Run: headless pygame with SDL's dummy video driver; simulated clock (each Clock.tick advances the game by its frame time, no real sleeping); random seed 0; keys injected as events and as key.get_pressed() state; no mouse input.
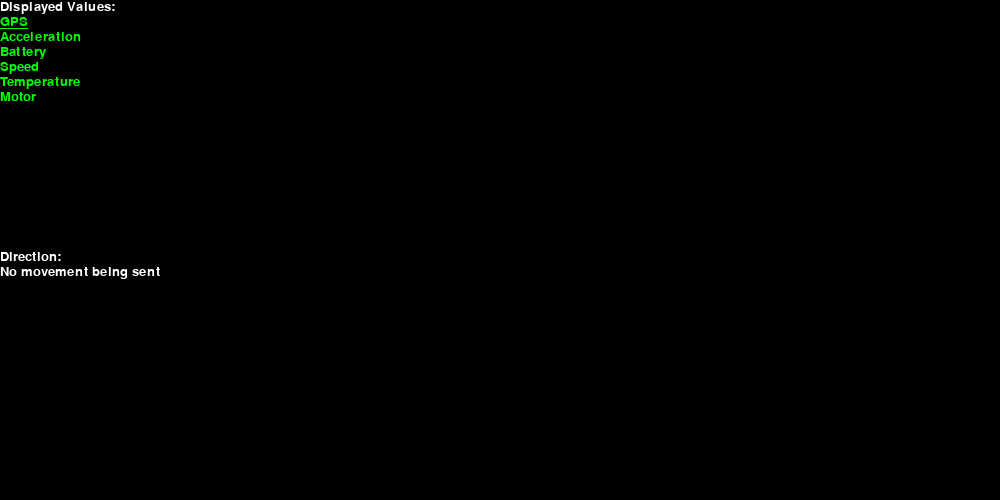
Frame 1 of 4 · flips 1–60 · no input
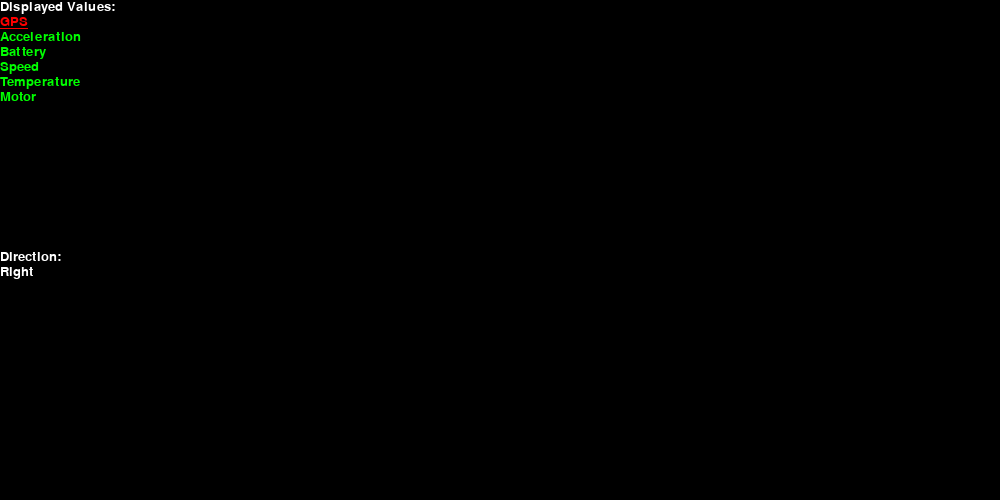
Frame 2 of 4 · flips 61–180 · tapped SPACE, RETURN · held RIGHT (→), D
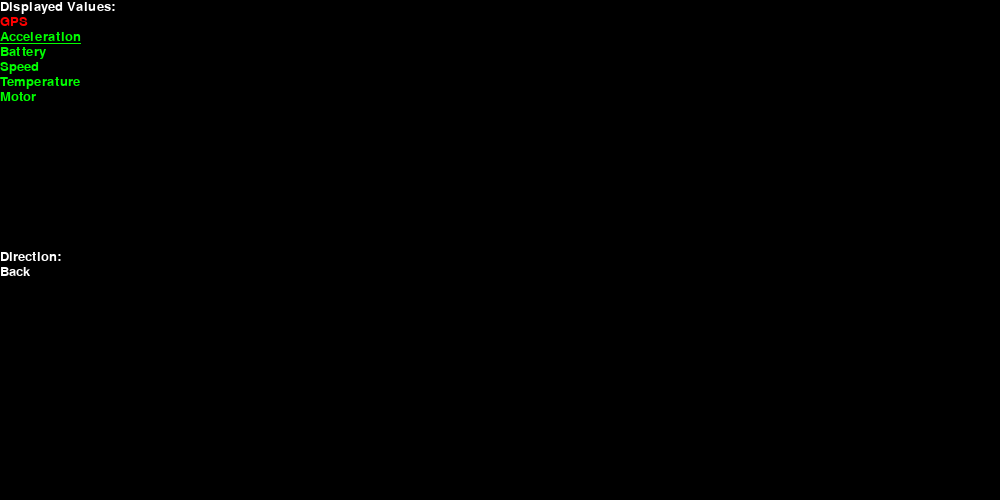
Frame 3 of 4 · flips 181–300 · held DOWN (↓), S
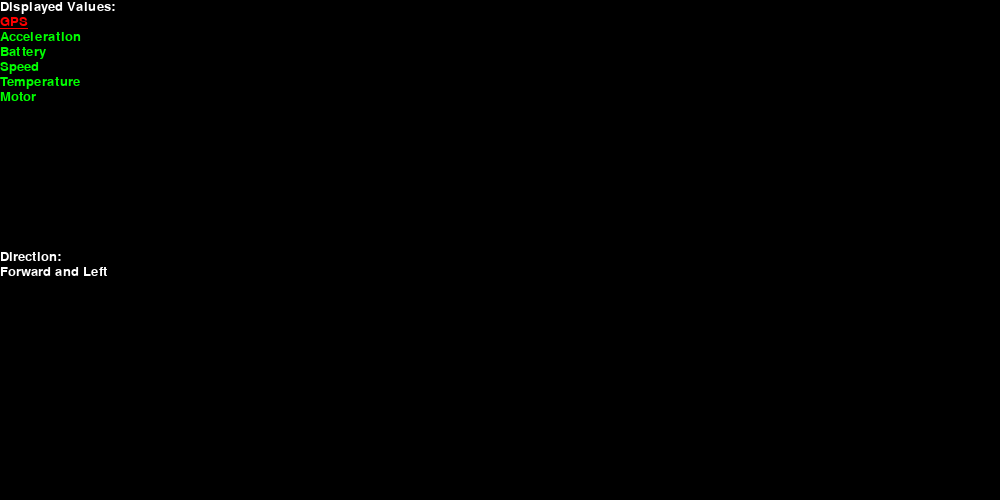
Frame 4 of 4 · flips 301–420 · held LEFT (←), A, UP (↑), W

The pygame program that drew these frames:

import pygame
import pygame.freetype
#import pygameGui

AVAILABLE_DIAGNOSTICS = {"Displayed Values:": False,
                         "GPS":True,
                         "Acceleration":True,
                         "Battery":True,
                         "Speed":True,
                         "Temperature":True,
                         "Motor":True}

direction_dict = {10: "Back",
                  0: '',
                  -10: "Forward",
                  -1: "Left",
                  1: "Right"}

pygame.init()

pygame.display.set_caption('pygame_demo')

screen = pygame.display.set_mode([1000, 500])

## Base font
myfont = pygame.font.SysFont('Helvetica', 20)

## Altered font effect to provide a cue for which line the user is on
alteredfont = pygame.font.SysFont('Helvetica', 20)
alteredfont.set_underline(True)

space = myfont.get_linesize()

cursor_vertical_pos = 1
cursor_horizontal_pos = 1
cursor_lock = 0
enter_hit = False

running = True

## Main loop; Uses a keydown check to manage a cursor lock to avoid unintentionally
## skipping past when navigating. The lock is not release until the keyup is detected
## for the key that initiated the lock
while running:
    for event in pygame.event.get():
        print(event)

        if event.type == pygame.QUIT:
            running = False
        elif event.type == pygame.KEYDOWN:
            if event.key == pygame.K_DOWN and cursor_lock == 0:
                if (cursor_vertical_pos + 1) < len(AVAILABLE_DIAGNOSTICS):
                    cursor_vertical_pos += 1
                    cursor_lock = 1

            elif event.key == pygame.K_UP and cursor_lock == 0:
                if (cursor_vertical_pos - 1) >= 1:

                    cursor_vertical_pos -= 1
                    cursor_lock = 2

            elif event.key == pygame.K_RETURN and cursor_lock == 0:
                enter_hit = True
                cursor_lock = 3

        elif event.type == pygame.KEYUP:
            if event.key == pygame.K_DOWN and cursor_lock == 1:
                cursor_lock = 0
            elif event.key == pygame.K_UP and cursor_lock == 2:
                cursor_lock = 0
            elif event.key == pygame.K_RETURN and cursor_lock == 3:
                cursor_lock = 0


    keys = pygame.key.get_pressed()

    ## Direction controls; keys[(key name)] returns a boolean if the key is pressed
    ## results will be -1, 0, 1 for x1 and -10, 0, 10 for y1, used with the
    ## "direction_dict" at the top of the file
    x1 = keys[pygame.K_d] - keys[pygame.K_a]
    y1 = 10*(keys[pygame.K_s] - keys[pygame.K_w])

    ## Arrow key controls; same format as the wasd controls. Used in navigating the cursor
    ## on the text
    x2 = keys[pygame.K_RIGHT] - keys[pygame.K_LEFT]
    y2 = keys[pygame.K_DOWN] - keys[pygame.K_UP]




    screen.fill((0, 0, 0))
    text = ''
    if x1 != 0 and y1 != 0:
        text += direction_dict[y1] + " and " + direction_dict[x1]
    elif x1 == 0 and y1 == 0:
        text = "No movement being sent"
    else:
        text += direction_dict[y1] + direction_dict[x1]

    text_surface = myfont.render(text, True, (255, 255, 255))


    offset = 0
    for index, diagnostic in enumerate(AVAILABLE_DIAGNOSTICS):

        if index == cursor_vertical_pos:
            if enter_hit:
                AVAILABLE_DIAGNOSTICS[diagnostic] ^= True
                enter_hit = False

        if offset == 0:
            temp_header = myfont.render(diagnostic, True, (255, 255, 255))
        elif AVAILABLE_DIAGNOSTICS[diagnostic] == True:
            if index == cursor_vertical_pos:
                temp_header = alteredfont.render(diagnostic, True, (0, 255, 0))
            else:
                temp_header = myfont.render(diagnostic, True, (0, 255, 0))
        else:
            if index == cursor_vertical_pos:
                temp_header = alteredfont.render(diagnostic, True, (255, 0, 0))
            else:
                temp_header = myfont.render(diagnostic, True, (255, 0, 0))
        screen.blit(temp_header, (0, offset))
        offset += space

    direction_header = myfont.render("Direction:", True, (255, 255, 255))
    screen.blit(direction_header, (0, 250))
    screen.blit(text_surface, (0, 250+space))



    pygame.display.flip()
    pygame.time.wait(10)
    #clock.tick(120)

    #window_surface.blit(background, (0, 0))
